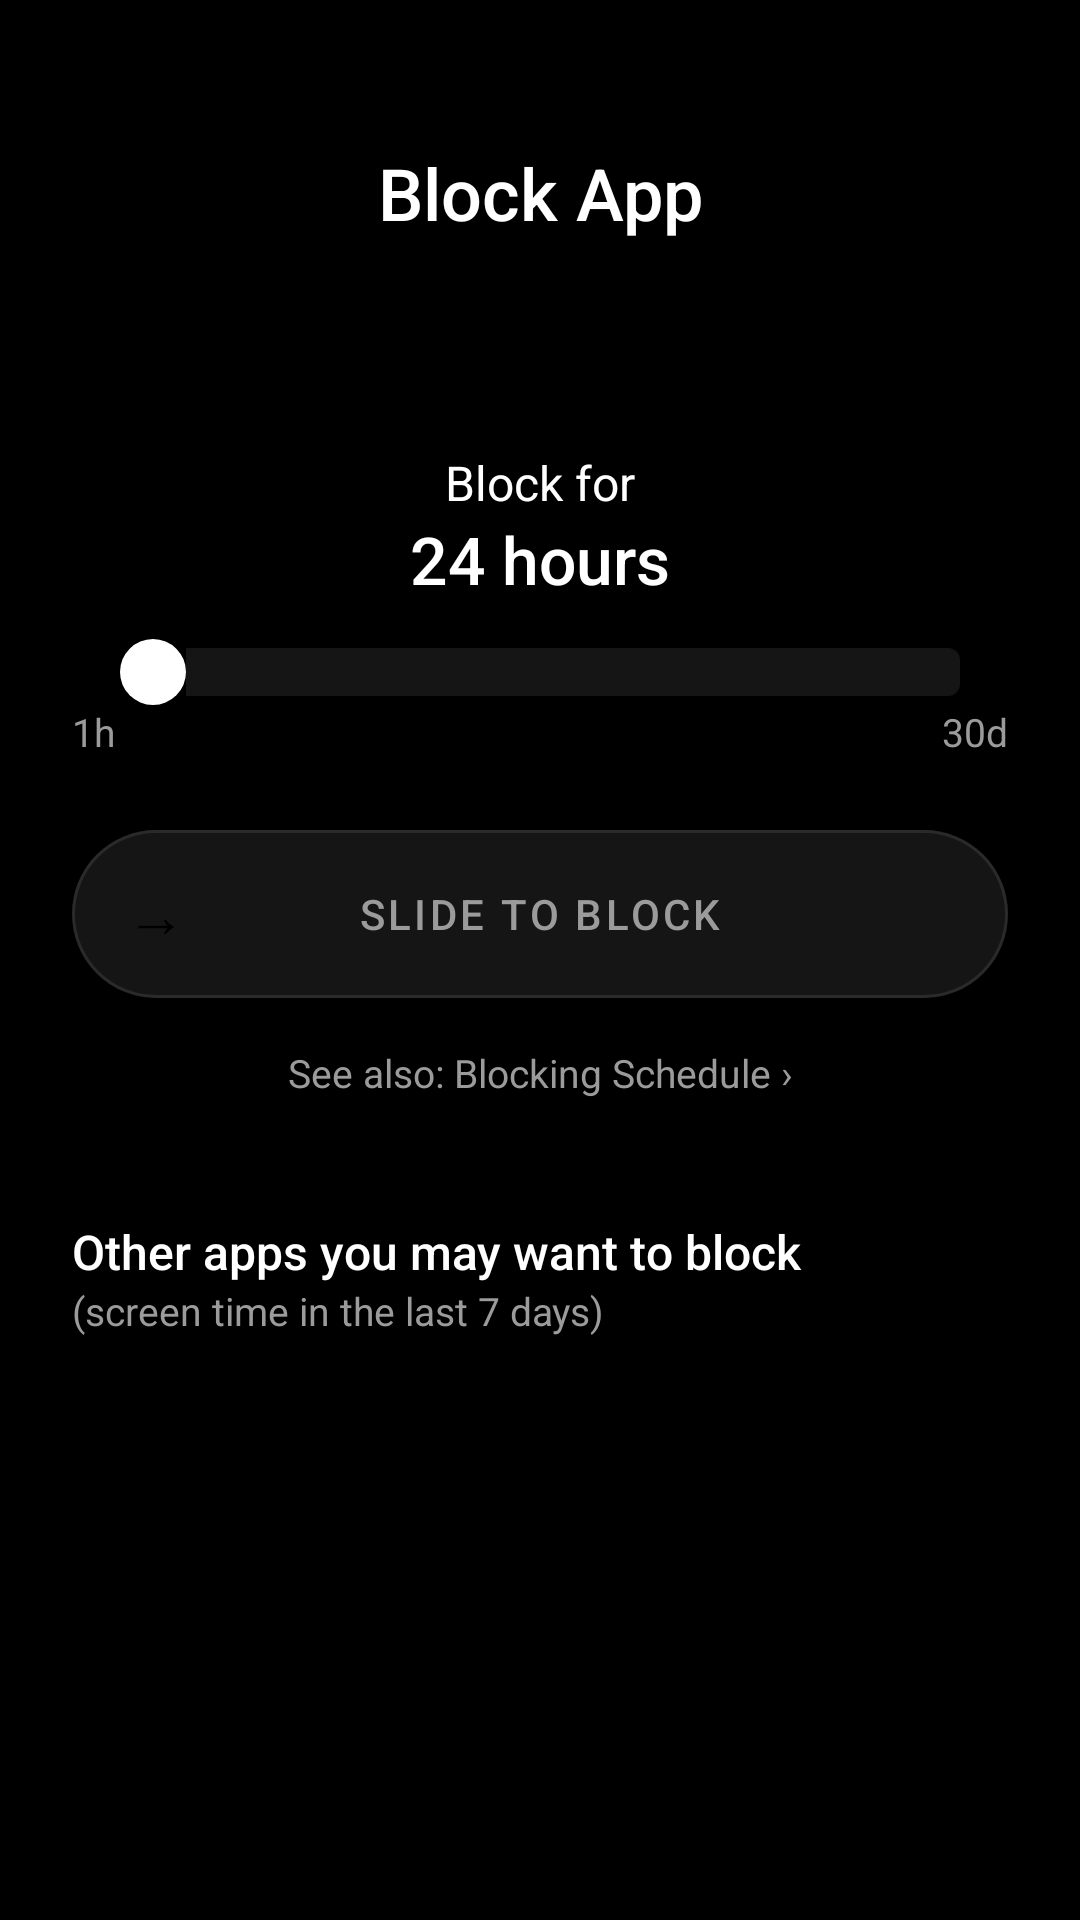

Android layout source for this screen:
<!-- AndroidManifest.xml: application theme Theme.VeluneLauncher -->
<!-- res/layout/activity_block_app.xml -->
<?xml version="1.0" encoding="utf-8"?>
<ScrollView xmlns:android="http://schemas.android.com/apk/res/android"
    android:layout_width="match_parent"
    android:layout_height="match_parent"
    android:background="@color/black"
    android:fillViewport="true">

    <LinearLayout
        android:layout_width="match_parent"
        android:layout_height="wrap_content"
        android:orientation="vertical"
        android:padding="@dimen/space_lg">

        <TextView
            android:id="@+id/blockTitle"
            android:layout_width="match_parent"
            android:layout_height="wrap_content"
            android:layout_marginTop="24dp"
            android:text="Block App"
            android:textColor="@color/white"
            android:textSize="@dimen/text_title"
            android:fontFamily="sans-serif-medium"
            android:gravity="center" />

        <TextView
            android:id="@+id/usageSummaryText"
            android:layout_width="match_parent"
            android:layout_height="wrap_content"
            android:layout_marginTop="16dp"
            android:gravity="center"
            android:textColor="@color/text_secondary"
            android:textSize="@dimen/text_subtitle" />

        <TextView
            android:id="@+id/blockDurationLabel"
            android:layout_width="match_parent"
            android:layout_height="wrap_content"
            android:layout_marginTop="32dp"
            android:gravity="center"
            android:text="Block for"
            android:textColor="@color/white"
            android:textSize="@dimen/text_subtitle" />

        <TextView
            android:id="@+id/blockDurationValue"
            android:layout_width="match_parent"
            android:layout_height="wrap_content"
            android:gravity="center"
            android:text="24 hours"
            android:textColor="@color/white"
            android:textSize="22sp"
            android:fontFamily="sans-serif-medium" />

        <SeekBar
            android:id="@+id/blockDurationSlider"
            android:layout_width="match_parent"
            android:layout_height="wrap_content"
            android:layout_marginTop="12dp"
            android:max="8"
            android:thumb="@drawable/slider_thumb"
            android:thumbOffset="0dp"
            android:progressDrawable="@drawable/slider_progress" />

        <LinearLayout
            android:layout_width="match_parent"
            android:layout_height="wrap_content"
            android:orientation="horizontal">

            <TextView
                android:layout_width="0dp"
                android:layout_height="wrap_content"
                android:layout_weight="1"
                android:text="1h"
                android:textColor="@color/text_secondary"
                android:textSize="@dimen/text_caption" />

            <TextView
                android:layout_width="0dp"
                android:layout_height="wrap_content"
                android:layout_weight="1"
                android:text="30d"
                android:textColor="@color/text_secondary"
                android:textSize="@dimen/text_caption"
                android:gravity="end" />

        </LinearLayout>

        <FrameLayout
            android:id="@+id/slideTrack"
            android:layout_width="match_parent"
            android:layout_height="56dp"
            android:layout_marginTop="@dimen/space_lg"
            android:background="@drawable/slide_track_bg">

            <TextView
                android:id="@+id/slideTrackLabel"
                android:layout_width="match_parent"
                android:layout_height="match_parent"
                android:gravity="center"
                android:text="SLIDE TO BLOCK"
                android:textColor="@color/text_secondary"
                android:textSize="14sp"
                android:letterSpacing="0.08"
                android:fontFamily="sans-serif-medium" />

            <TextView
                android:id="@+id/slideThumb"
                android:layout_width="48dp"
                android:layout_height="48dp"
                android:layout_margin="4dp"
                android:background="@drawable/slide_thumb_bg"
                android:gravity="center"
                android:text="→"
                android:textColor="@color/black"
                android:textSize="20sp" />

        </FrameLayout>

        <TextView
            android:id="@+id/scheduleBtn"
            android:layout_width="match_parent"
            android:layout_height="wrap_content"
            android:layout_marginTop="@dimen/space_sm"
            android:padding="@dimen/space_sm"
            android:gravity="center"
            android:text="See also: Blocking Schedule ›"
            android:textColor="@color/text_secondary"
            android:textSize="@dimen/text_caption"
            android:background="?attr/selectableItemBackground" />

        <TextView
            android:layout_width="match_parent"
            android:layout_height="wrap_content"
            android:layout_marginTop="32dp"
            android:text="Other apps you may want to block"
            android:textColor="@color/white"
            android:textSize="@dimen/text_subtitle"
            android:fontFamily="sans-serif-medium" />

        <TextView
            android:layout_width="match_parent"
            android:layout_height="wrap_content"
            android:layout_marginBottom="8dp"
            android:text="(screen time in the last 7 days)"
            android:textColor="@color/text_secondary"
            android:textSize="@dimen/text_caption" />

        <LinearLayout
            android:id="@+id/otherAppsContainer"
            android:layout_width="match_parent"
            android:layout_height="wrap_content"
            android:orientation="vertical" />

    </LinearLayout>

</ScrollView>
<!-- resources referenced by this layout -->
<resources>
  <color name="black">#FF000000</color>
  <color name="text_secondary">#FF9B9B9B</color>
  <color name="white">#FFFFFFFF</color>
  <dimen name="space_lg">24dp</dimen>
  <dimen name="space_sm">8dp</dimen>
  <dimen name="text_caption">13sp</dimen>
  <dimen name="text_subtitle">16sp</dimen>
  <dimen name="text_title">24sp</dimen>
  <!-- drawable slide_track_bg (drawable) -->
  <?xml version="1.0" encoding="utf-8"?>
  <shape xmlns:android="http://schemas.android.com/apk/res/android"
      android:shape="rectangle">
      <solid android:color="@color/card_bg" />
      <stroke
          android:width="1dp"
          android:color="@color/card_border" />
      <corners android:radius="28dp" />
  </shape>
  <!-- drawable slider_progress (drawable) -->
  <?xml version="1.0" encoding="utf-8"?>
  <layer-list xmlns:android="http://schemas.android.com/apk/res/android">
      <item android:id="@android:id/background">
          <shape android:shape="rectangle">
              <solid android:color="@color/card_bg" />
              <corners android:radius="4dp" />
              <size android:height="6dp" />
          </shape>
      </item>
      <item android:id="@android:id/progress">
          <clip>
              <shape android:shape="rectangle">
                  <solid android:color="@color/white" />
                  <corners android:radius="4dp" />
                  <size android:height="6dp" />
              </shape>
          </clip>
      </item>
  </layer-list>
  <!-- drawable slider_thumb (drawable) -->
  <?xml version="1.0" encoding="utf-8"?>
  <shape xmlns:android="http://schemas.android.com/apk/res/android"
      android:shape="oval">
      <solid android:color="@color/white" />
      <size android:width="22dp" android:height="22dp" />
  </shape>
  <style name="Theme.VeluneLauncher" parent="Base.Theme.VeluneLauncher" />
  <color name="card_bg">#FF151515</color>
  <color name="card_border">#FF2A2A2A</color>
  <style name="Base.Theme.VeluneLauncher" parent="Theme.Material3.Dark.NoActionBar">
          <item name="colorPrimary">@color/white</item>
          <item name="colorOnPrimary">@color/black</item>
          <item name="colorSecondary">@color/white</item>
          <item name="colorOnSecondary">@color/black</item>
          <item name="colorSurface">@color/card_bg</item>
          <item name="colorOnSurface">@color/white</item>
          <item name="colorSurfaceVariant">@color/card_bg</item>
          <item name="colorOnSurfaceVariant">@color/text_secondary</item>
          <item name="colorOutline">@color/card_border</item>
          <item name="android:colorBackground">@color/black</item>
          <item name="android:textColorPrimary">@color/white</item>
          <item name="android:textColorSecondary">@color/text_secondary</item>
          <item name="android:fontFamily">sans-serif</item>
      </style>
</resources>
